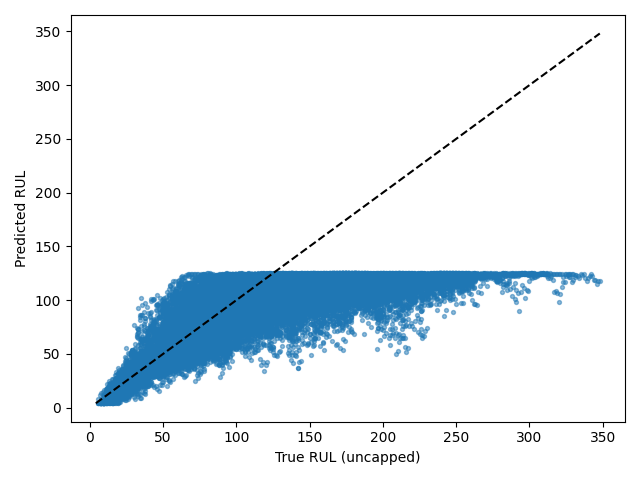

The table this chart was drawn from, first rows:
Dataset, Split, SourceSplit, unit_nr, start_cycle, end_cycle, RUL_original, RUL_capped, regime, regime_transition_count, is_padded, padding_cycles, observed_cycles, Model, Seed, Experiment, RUL_true, RUL_pred, AbsoluteError
FD002, test_windows, test, 1, 1, 30, 246, 125, 1, 24, False, 0, 30, itransformer, 5, baseline, 246, 106.2, 139.8
FD002, test_windows, test, 1, 2, 31, 245, 125, 1, 23, False, 0, 30, itransformer, 5, baseline, 245, 114.2, 130.8
FD002, test_windows, test, 1, 3, 32, 244, 125, 5, 23, False, 0, 30, itransformer, 5, baseline, 244, 118, 126
FD002, test_windows, test, 1, 4, 33, 243, 125, 5, 22, False, 0, 30, itransformer, 5, baseline, 243, 116.8, 126.2
FD002, test_windows, test, 1, 5, 34, 242, 125, 2, 22, False, 0, 30, itransformer, 5, baseline, 242, 110.6, 131.4
FD002, test_windows, test, 1, 6, 35, 241, 125, 5, 23, False, 0, 30, itransformer, 5, baseline, 241, 112.7, 128.3
FD002, test_windows, test, 1, 7, 36, 240, 125, 2, 23, False, 0, 30, itransformer, 5, baseline, 240, 112.2, 127.8
FD002, test_windows, test, 1, 8, 37, 239, 125, 4, 24, False, 0, 30, itransformer, 5, baseline, 239, 117.8, 121.2
FD002, test_windows, test, 1, 9, 38, 238, 125, 1, 24, False, 0, 30, itransformer, 5, baseline, 238, 112.7, 125.3
FD002, test_windows, test, 1, 10, 39, 237, 125, 5, 24, False, 0, 30, itransformer, 5, baseline, 237, 113.1, 123.9
FD002, test_windows, test, 1, 11, 40, 236, 125, 3, 24, False, 0, 30, itransformer, 5, baseline, 236, 100.7, 135.3
FD002, test_windows, test, 1, 12, 41, 235, 125, 4, 24, False, 0, 30, itransformer, 5, baseline, 235, 105.4, 129.6
FD002, test_windows, test, 1, 13, 42, 234, 125, 5, 24, False, 0, 30, itransformer, 5, baseline, 234, 110.3, 123.7
FD002, test_windows, test, 1, 14, 43, 233, 125, 2, 24, False, 0, 30, itransformer, 5, baseline, 233, 109.3, 123.7
FD002, test_windows, test, 1, 15, 44, 232, 125, 2, 23, False, 0, 30, itransformer, 5, baseline, 232, 111, 121
FD002, test_windows, test, 1, 16, 45, 231, 125, 2, 22, False, 0, 30, itransformer, 5, baseline, 231, 111.8, 119.2
FD002, test_windows, test, 1, 17, 46, 230, 125, 1, 23, False, 0, 30, itransformer, 5, baseline, 230, 112.4, 117.6
FD002, test_windows, test, 1, 18, 47, 229, 125, 3, 23, False, 0, 30, itransformer, 5, baseline, 229, 101.7, 127.3
FD002, test_windows, test, 1, 19, 48, 228, 125, 2, 23, False, 0, 30, itransformer, 5, baseline, 228, 106.2, 121.8
FD002, test_windows, test, 1, 20, 49, 227, 125, 1, 23, False, 0, 30, itransformer, 5, baseline, 227, 103.2, 123.8
FD002, test_windows, test, 1, 21, 50, 226, 125, 1, 22, False, 0, 30, itransformer, 5, baseline, 226, 90.08, 135.9
FD002, test_windows, test, 1, 22, 51, 225, 125, 2, 22, False, 0, 30, itransformer, 5, baseline, 225, 112.2, 112.8
FD002, test_windows, test, 1, 23, 52, 224, 125, 1, 22, False, 0, 30, itransformer, 5, baseline, 224, 114.4, 109.6
FD002, test_windows, test, 1, 24, 53, 223, 125, 0, 22, False, 0, 30, itransformer, 5, baseline, 223, 118.7, 104.3
FD002, test_windows, test, 1, 25, 54, 222, 125, 3, 22, False, 0, 30, itransformer, 5, baseline, 222, 112.7, 109.3
FD002, test_windows, test, 1, 26, 55, 221, 125, 3, 21, False, 0, 30, itransformer, 5, baseline, 221, 114.8, 106.2
FD002, test_windows, test, 1, 27, 56, 220, 125, 3, 21, False, 0, 30, itransformer, 5, baseline, 220, 105.2, 114.8
FD002, test_windows, test, 1, 28, 57, 219, 125, 1, 22, False, 0, 30, itransformer, 5, baseline, 219, 112.7, 106.3
FD002, test_windows, test, 1, 29, 58, 218, 125, 4, 22, False, 0, 30, itransformer, 5, baseline, 218, 106.2, 111.8
FD002, test_windows, test, 1, 30, 59, 217, 125, 0, 22, False, 0, 30, itransformer, 5, baseline, 217, 106.3, 110.7
FD002, test_windows, test, 1, 31, 60, 216, 125, 3, 23, False, 0, 30, itransformer, 5, baseline, 216, 111.6, 104.4
FD002, test_windows, test, 1, 32, 61, 215, 125, 2, 23, False, 0, 30, itransformer, 5, baseline, 215, 107.8, 107.2
FD002, test_windows, test, 1, 33, 62, 214, 125, 5, 24, False, 0, 30, itransformer, 5, baseline, 214, 82.24, 131.8
FD002, test_windows, test, 1, 34, 63, 213, 125, 2, 24, False, 0, 30, itransformer, 5, baseline, 213, 94.85, 118.2
FD002, test_windows, test, 1, 35, 64, 212, 125, 0, 24, False, 0, 30, itransformer, 5, baseline, 212, 103.1, 108.9
FD002, test_windows, test, 1, 36, 65, 211, 125, 5, 24, False, 0, 30, itransformer, 5, baseline, 211, 94.78, 116.2
FD002, test_windows, test, 1, 37, 66, 210, 125, 5, 23, False, 0, 30, itransformer, 5, baseline, 210, 112, 98.04
FD002, test_windows, test, 1, 38, 67, 209, 125, 3, 23, False, 0, 30, itransformer, 5, baseline, 209, 82.87, 126.1
FD002, test_windows, test, 1, 39, 68, 208, 125, 0, 23, False, 0, 30, itransformer, 5, baseline, 208, 83.66, 124.3
FD002, test_windows, test, 1, 40, 69, 207, 125, 3, 23, False, 0, 30, itransformer, 5, baseline, 207, 100.2, 106.8
FD002, test_windows, test, 1, 41, 70, 206, 125, 0, 23, False, 0, 30, itransformer, 5, baseline, 206, 111.6, 94.37
FD002, test_windows, test, 1, 42, 71, 205, 125, 2, 23, False, 0, 30, itransformer, 5, baseline, 205, 119.3, 85.69
FD002, test_windows, test, 1, 43, 72, 204, 125, 0, 23, False, 0, 30, itransformer, 5, baseline, 204, 112.5, 91.47
FD002, test_windows, test, 1, 44, 73, 203, 125, 1, 24, False, 0, 30, itransformer, 5, baseline, 203, 117.1, 85.94
FD002, test_windows, test, 1, 45, 74, 202, 125, 5, 25, False, 0, 30, itransformer, 5, baseline, 202, 118.3, 83.67
FD002, test_windows, test, 1, 46, 75, 201, 125, 2, 25, False, 0, 30, itransformer, 5, baseline, 201, 115.5, 85.5
FD002, test_windows, test, 1, 47, 76, 200, 125, 1, 25, False, 0, 30, itransformer, 5, baseline, 200, 116.1, 83.91
FD002, test_windows, test, 1, 48, 77, 199, 125, 3, 25, False, 0, 30, itransformer, 5, baseline, 199, 104.5, 94.46
FD002, test_windows, test, 1, 49, 78, 198, 125, 1, 25, False, 0, 30, itransformer, 5, baseline, 198, 101.6, 96.37
FD002, test_windows, test, 1, 50, 79, 197, 125, 1, 25, False, 0, 30, itransformer, 5, baseline, 197, 103.3, 93.69
FD002, test_windows, test, 1, 51, 80, 196, 125, 5, 25, False, 0, 30, itransformer, 5, baseline, 196, 107.9, 88.12
FD002, test_windows, test, 1, 52, 81, 195, 125, 1, 25, False, 0, 30, itransformer, 5, baseline, 195, 107, 88.01
FD002, test_windows, test, 1, 53, 82, 194, 125, 0, 25, False, 0, 30, itransformer, 5, baseline, 194, 115.7, 78.34
FD002, test_windows, test, 1, 54, 83, 193, 125, 2, 25, False, 0, 30, itransformer, 5, baseline, 193, 109.2, 83.76
FD002, test_windows, test, 1, 55, 84, 192, 125, 3, 26, False, 0, 30, itransformer, 5, baseline, 192, 102.9, 89.11
FD002, test_windows, test, 1, 56, 85, 191, 125, 5, 27, False, 0, 30, itransformer, 5, baseline, 191, 107.3, 83.72
FD002, test_windows, test, 1, 57, 86, 190, 125, 2, 27, False, 0, 30, itransformer, 5, baseline, 190, 109.8, 80.17
FD002, test_windows, test, 1, 58, 87, 189, 125, 1, 27, False, 0, 30, itransformer, 5, baseline, 189, 102.2, 86.8
FD002, test_windows, test, 1, 59, 88, 188, 125, 0, 27, False, 0, 30, itransformer, 5, baseline, 188, 104.3, 83.72
FD002, test_windows, test, 1, 60, 89, 187, 125, 4, 27, False, 0, 30, itransformer, 5, baseline, 187, 104.3, 82.72
... 26,451 more rows
